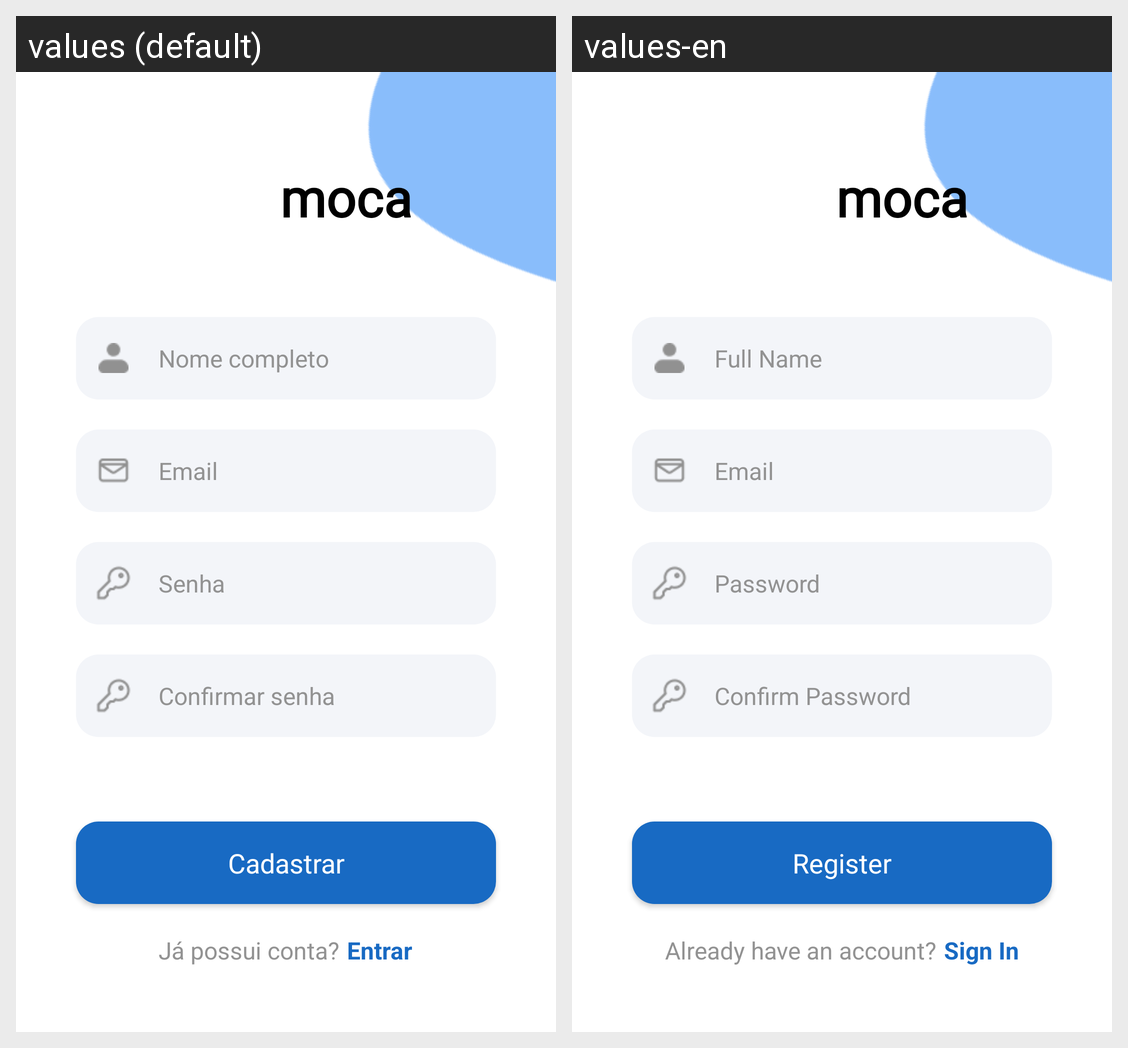

Strings drawn on this Android screen and how each of the app's shown locales translates them:
Android screen res/layout/activity_cadastro.xml rendered under 2 locales, left to right: values (default), values-en. Device: Nexus 5 (rendered at 1080×1920; each locale shown at half size, 540×960, under a caption strip naming it); theme MenuTheme.
Strings drawn on this screen, with the default value and each locale's value (text and hints the layout hard-codes, and strings that could not be matched under every locale, appear in the picture but are not listed):

nome_empresa_minusculo
  values: moca
  values-en: moca

nome
  values: Nome completo
  values-en: Full Name

email
  values: Email
  values-en: Email

senha
  values: Senha
  values-en: Password

confirmar_senha
  values: Confirmar senha
  values-en: Confirm Password

cadastrar
  values: Cadastrar
  values-en: Register

ja_possui_conta
  values: Já possui conta?
  values-en: Already have an account?

entrar
  values: Entrar
  values-en: Sign In
